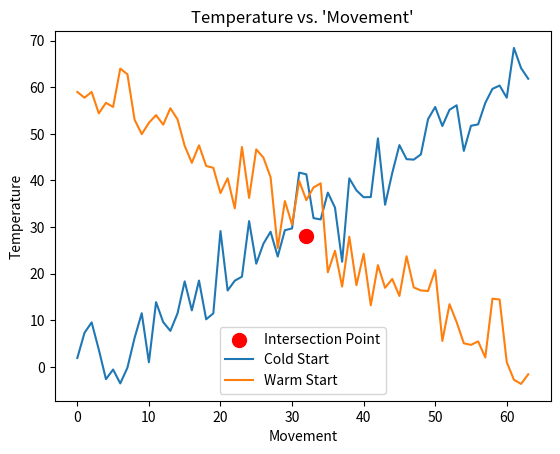

Here is the Python script that generated this plot:
import matplotlib.pyplot as plt
import numpy as np


def add_noise(arr, layers):
    n = len(arr)
    for i in layers:
        arr = arr + np.random.normal(0, i, n)
    return arr


n = 64
layers = [2**i for i in range(3)]
x = np.array(range(0, n))
A = add_noise(np.array(range(0, n)), layers)
B = add_noise(np.array(range(0, n)[::-1]), layers)

plt.title("Temperature vs. 'Movement'")
plt.scatter(32, 28, c="r", s=100, label="Intersection Point")
plt.plot(x, A, label="Cold Start")
plt.plot(x, B, label="Warm Start")
plt.legend()
plt.xlabel("Movement")
plt.ylabel("Temperature")
plt.show()
